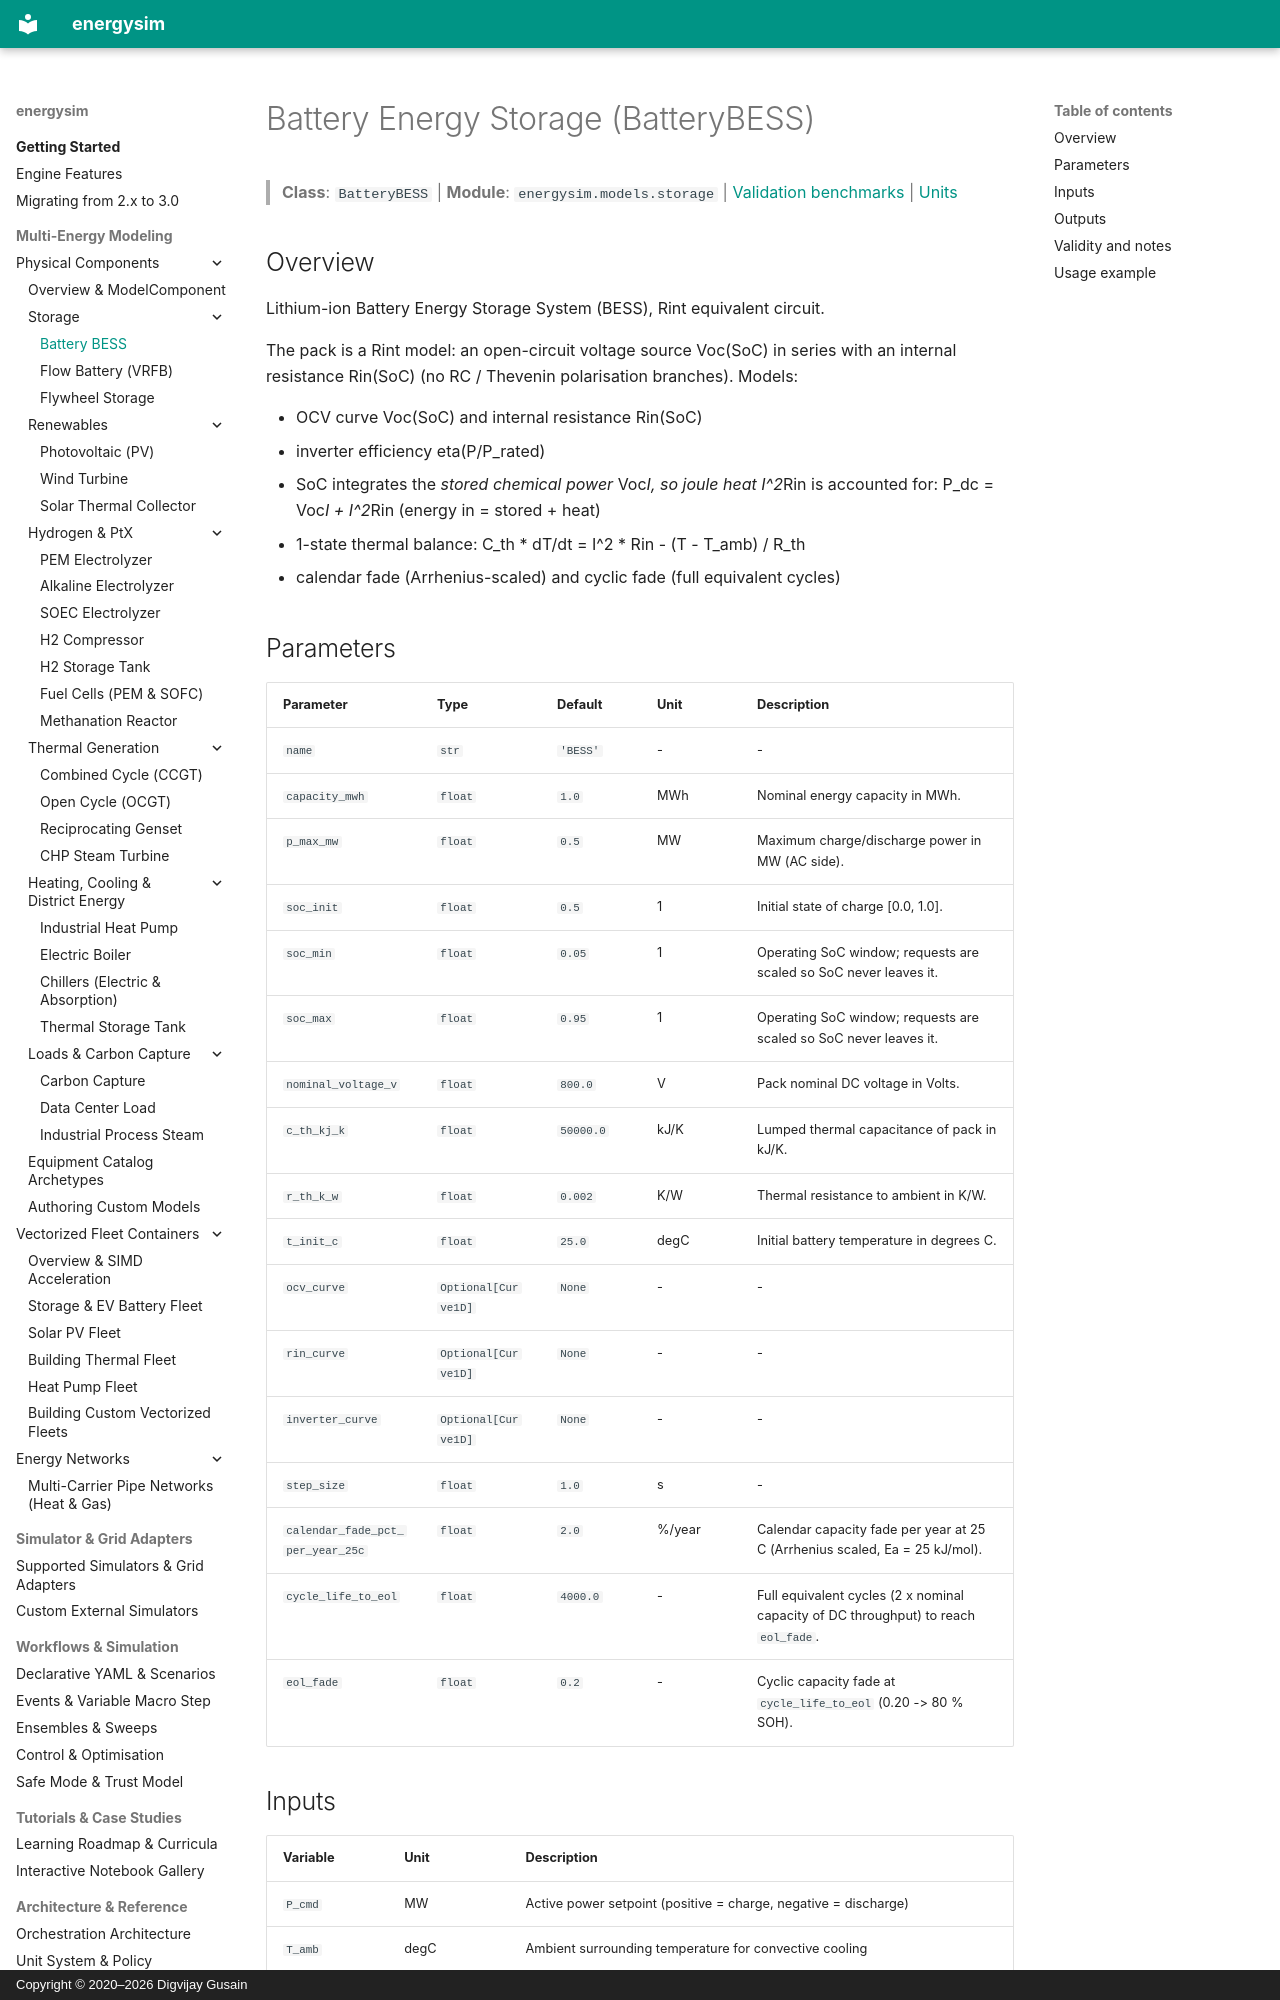

repository: dgusain1/energysim · page: components/bess/index.html · generator: mkdocs · copyright: Copyright © 2020–2026 Digvijay Gusain

<!-- Generated by scripts/generate_reference_docs.py. Do not edit by hand. -->

# Battery Energy Storage (BatteryBESS)

> **Class**: `BatteryBESS` | **Module**: `energysim.models.storage` | [Validation benchmarks](../validation.md) | [Units](../units.md)

## Overview

Lithium-ion Battery Energy Storage System (BESS), Rint equivalent circuit.

The pack is a Rint model: an open-circuit voltage source Voc(SoC) in series
with an internal resistance Rin(SoC) (no RC / Thevenin polarisation
branches). Models:

- OCV curve Voc(SoC) and internal resistance Rin(SoC)
- inverter efficiency eta(P/P_rated)
- SoC integrates the *stored chemical power* Voc*I, so joule heat I^2*Rin is
  accounted for: P_dc = Voc*I + I^2*Rin (energy in = stored + heat)
- 1-state thermal balance: C_th * dT/dt = I^2 * Rin - (T - T_amb) / R_th
- calendar fade (Arrhenius-scaled) and cyclic fade (full equivalent cycles)

## Parameters

| Parameter | Type | Default | Unit | Description |
|---|---|---|---|---|
| `name` | `str` | `'BESS'` | - | - |
| `capacity_mwh` | `float` | `1.0` | MWh | Nominal energy capacity in MWh. |
| `p_max_mw` | `float` | `0.5` | MW | Maximum charge/discharge power in MW (AC side). |
| `soc_init` | `float` | `0.5` | 1 | Initial state of charge [0.0, 1.0]. |
| `soc_min` | `float` | `0.05` | 1 | Operating SoC window; requests are scaled so SoC never leaves it. |
| `soc_max` | `float` | `0.95` | 1 | Operating SoC window; requests are scaled so SoC never leaves it. |
| `nominal_voltage_v` | `float` | `800.0` | V | Pack nominal DC voltage in Volts. |
| `c_th_kj_k` | `float` | `50000.0` | kJ/K | Lumped thermal capacitance of pack in kJ/K. |
| `r_th_k_w` | `float` | `0.002` | K/W | Thermal resistance to ambient in K/W. |
| `t_init_c` | `float` | `25.0` | degC | Initial battery temperature in degrees C. |
| `ocv_curve` | `Optional[Curve1D]` | `None` | - | - |
| `rin_curve` | `Optional[Curve1D]` | `None` | - | - |
| `inverter_curve` | `Optional[Curve1D]` | `None` | - | - |
| `step_size` | `float` | `1.0` | s | - |
| `calendar_fade_pct_per_year_25c` | `float` | `2.0` | %/year | Calendar capacity fade per year at 25 C (Arrhenius scaled, Ea = 25 kJ/mol). |
| `cycle_life_to_eol` | `float` | `4000.0` | - | Full equivalent cycles (2 x nominal capacity of DC throughput) to reach `eol_fade`. |
| `eol_fade` | `float` | `0.2` | - | Cyclic capacity fade at `cycle_life_to_eol` (0.20 -> 80 % SOH). |
